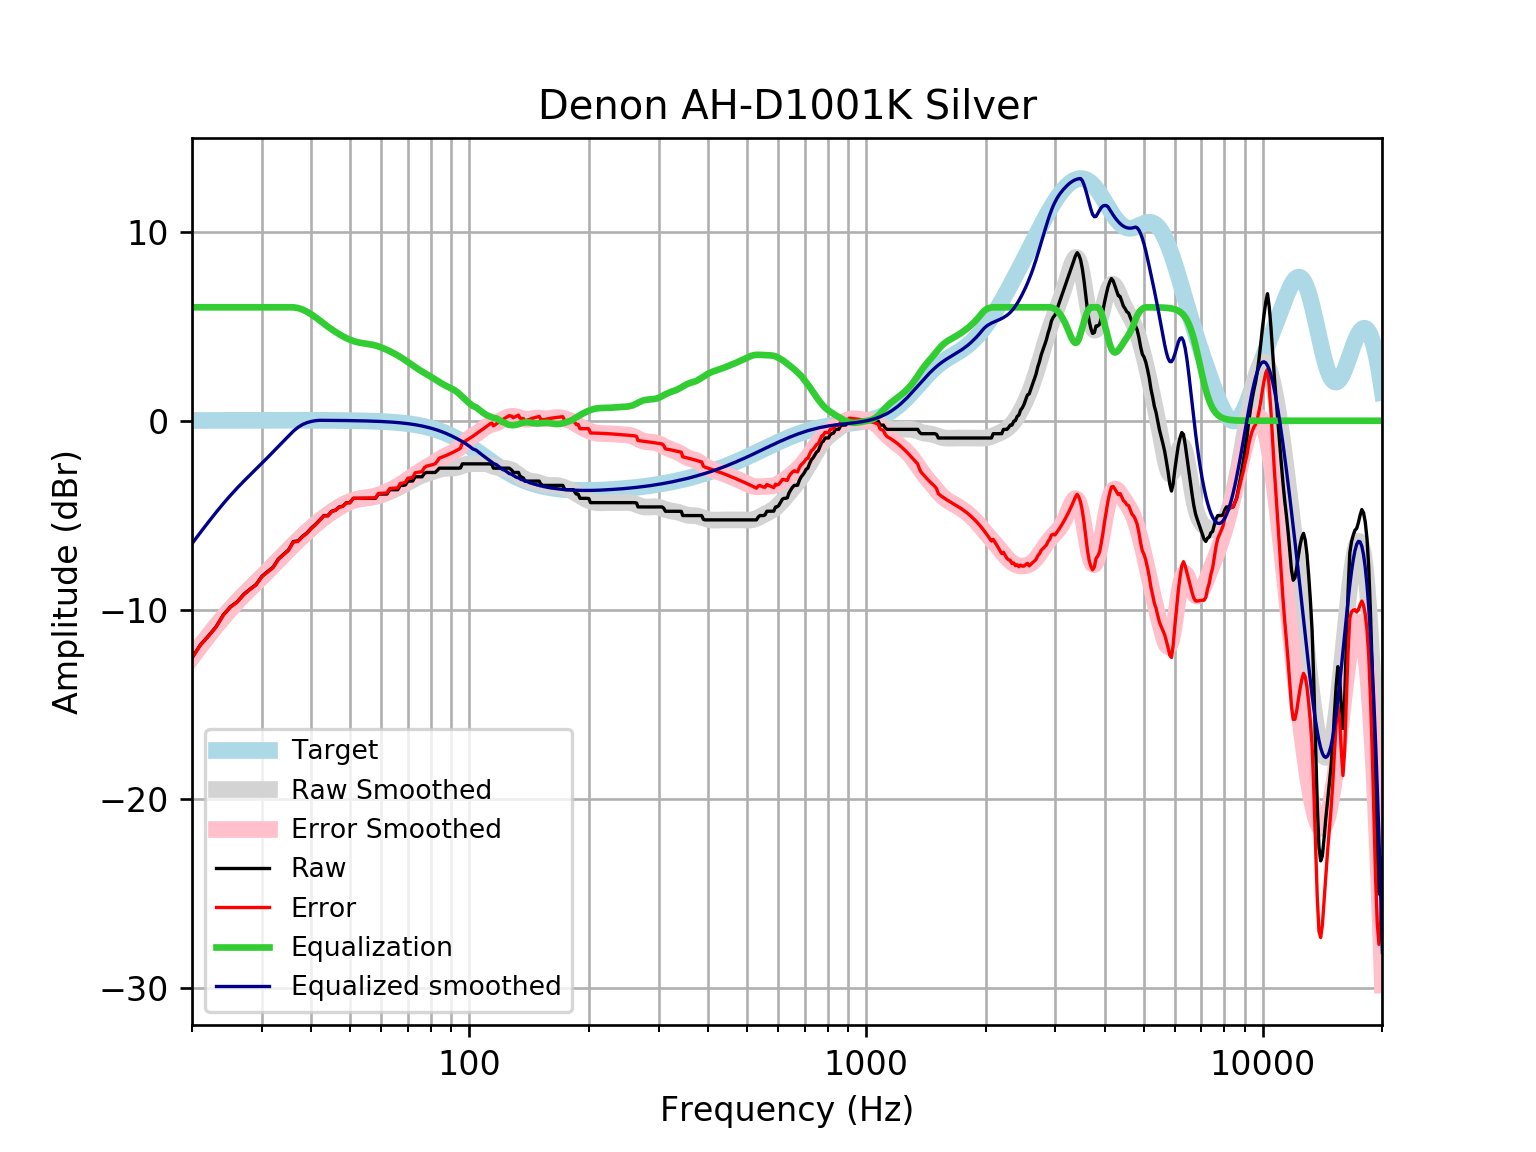

Source data for this figure (header and first rows):
frequency, raw, error, smoothed, error_smoothed, equalization, equalized_raw, equalized_smoothed, target
20, -12.54, -12.55, -12.5, -12.51, 6, -6.536, -6.497, 0.01648
21, -11.85, -11.87, -11.91, -11.92, 6.0, -5.852, -5.907, 0.01765
22, -11.38, -11.4, -11.36, -11.38, 6, -5.379, -5.357, 0.01876
23, -10.89, -10.91, -10.85, -10.87, 6, -4.892, -4.845, 0.01983
24, -10.26, -10.28, -10.37, -10.39, 6, -4.256, -4.373, 0.02084
25, -9.836, -9.858, -9.945, -9.967, 6, -3.836, -3.945, 0.02179
26, -9.573, -9.595, -9.556, -9.578, 6.0, -3.573, -3.556, 0.02269
27, -9.178, -9.201, -9.199, -9.222, 6.0, -3.178, -3.199, 0.02353
28, -8.904, -8.928, -8.867, -8.891, 6, -2.904, -2.867, 0.02431
29, -8.661, -8.686, -8.552, -8.577, 6, -2.661, -2.552, 0.02502
30, -8.227, -8.253, -8.247, -8.272, 6.0, -2.227, -2.247, 0.02566
31, -7.977, -8.003, -7.948, -7.974, 6, -1.977, -1.948, 0.02622
32, -7.749, -7.776, -7.653, -7.68, 6, -1.749, -1.653, 0.02668
33, -7.313, -7.34, -7.364, -7.391, 6.0, -1.313, -1.364, 0.02704
34, -7.066, -7.093, -7.083, -7.11, 6, -1.066, -1.083, 0.02728
35, -6.838, -6.865, -6.812, -6.84, 6, -0.8376, -0.8122, 0.0274
36, -6.39, -6.417, -6.554, -6.581, 6.0, -0.39, -0.5536, 0.02739
37, -6.352, -6.38, -6.308, -6.336, 5.961, -0.3912, -0.3473, 0.02723
38, -6.106, -6.133, -6.077, -6.104, 5.88, -0.2259, -0.1967, 0.02692
39, -5.926, -5.952, -5.859, -5.885, 5.761, -0.1654, -0.09812, 0.02644
40, -5.667, -5.693, -5.653, -5.679, 5.619, -0.04825, -0.03403, 0.02579
41, -5.47, -5.495, -5.46, -5.485, 5.467, -0.003562, 0.006343, 0.02496
42, -5.242, -5.266, -5.28, -5.304, 5.304, 0.06148, 0.02393, 0.02393
43, -5.014, -5.037, -5.112, -5.134, 5.134, 0.1202, 0.02272, 0.02272
44, -5.014, -5.036, -4.956, -4.977, 4.977, -0.03683, 0.0213, 0.0213
45, -4.786, -4.806, -4.812, -4.832, 4.832, 0.04583, 0.01968, 0.01967
46, -4.723, -4.741, -4.68, -4.698, 4.698, -0.0245, 0.01785, 0.01783
47, -4.558, -4.574, -4.56, -4.576, 4.576, 0.0174, 0.01579, 0.01577
48, -4.514, -4.527, -4.452, -4.465, 4.465, -0.04875, 0.0135, 0.01347
49, -4.33, -4.341, -4.357, -4.368, 4.368, 0.03727, 0.01097, 0.01094
50, -4.33, -4.339, -4.277, -4.285, 4.285, -0.04572, 0.008186, 0.008144
51, -4.103, -4.108, -4.212, -4.217, 4.217, 0.1147, 0.005126, 0.00508
52, -4.103, -4.104, -4.163, -4.165, 4.165, 0.06247, 0.001774, 0.001724
53, -4.103, -4.101, -4.128, -4.126, 4.126, 0.02355, -0.001894, -0.001946
54, -4.103, -4.097, -4.103, -4.097, 4.097, -0.005743, -0.005905, -0.005958
55, -4.103, -4.092, -4.083, -4.072, 4.072, -0.03035, -0.01029, -0.01034
56, -4.103, -4.087, -4.062, -4.047, 4.047, -0.05551, -0.01508, -0.01514
57, -4.103, -4.082, -4.037, -4.017, 4.017, -0.08568, -0.02033, -0.02038
58, -4.103, -4.076, -4.005, -3.979, 3.979, -0.1237, -0.02607, -0.02611
59, -3.875, -3.842, -3.964, -3.932, 3.932, 0.05722, -0.03234, -0.03238
60, -3.875, -3.835, -3.916, -3.877, 3.877, 0.002071, -0.03921, -0.03925
61, -3.875, -3.828, -3.862, -3.815, 3.815, -0.05959, -0.04672, -0.04675
62, -3.875, -3.82, -3.804, -3.749, 3.749, -0.1259, -0.05494, -0.05496
63, -3.647, -3.583, -3.743, -3.679, 3.679, 0.0326, -0.06392, -0.06393
64, -3.647, -3.573, -3.681, -3.607, 3.607, -0.03943, -0.07372, -0.07373
65, -3.647, -3.562, -3.617, -3.533, 3.533, -0.1142, -0.0844, -0.08441
66, -3.647, -3.551, -3.551, -3.455, 3.455, -0.1921, -0.09604, -0.09603
67, -3.419, -3.31, -3.482, -3.373, 3.373, -0.04592, -0.1087, -0.1087
68, -3.419, -3.296, -3.41, -3.287, 3.287, -0.1314, -0.1224, -0.1224
69, -3.393, -3.255, -3.336, -3.199, 3.199, -0.1938, -0.1372, -0.1372
70, -3.191, -3.038, -3.261, -3.108, 3.108, -0.08272, -0.1533, -0.1533
71, -3.191, -3.02, -3.188, -3.017, 3.017, -0.1738, -0.1706, -0.1706
72, -3.184, -2.995, -3.116, -2.927, 2.927, -0.2565, -0.1892, -0.1892
73, -2.963, -2.754, -3.049, -2.84, 2.84, -0.1228, -0.2092, -0.2092
74, -2.963, -2.732, -2.988, -2.757, 2.757, -0.206, -0.2306, -0.2305
75, -2.963, -2.71, -2.932, -2.678, 2.678, -0.2848, -0.2535, -0.2534
76, -2.963, -2.685, -2.882, -2.604, 2.604, -0.3591, -0.2778, -0.2778
77, -2.784, -2.48, -2.837, -2.533, 2.533, -0.2505, -0.3037, -0.3037
78, -2.735, -2.404, -2.796, -2.465, 2.465, -0.27, -0.3312, -0.3312
79, -2.735, -2.375, -2.758, -2.398, 2.398, -0.3374, -0.3604, -0.3603
... 553 more rows
